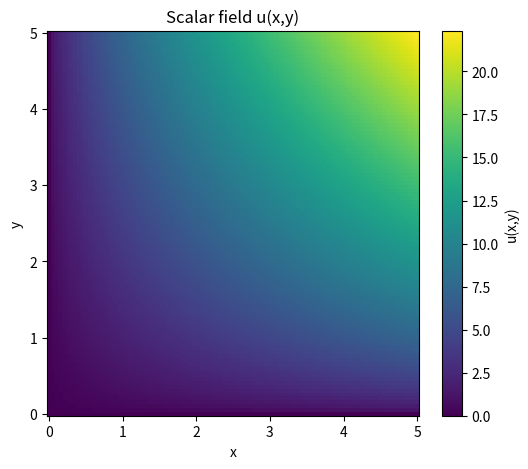
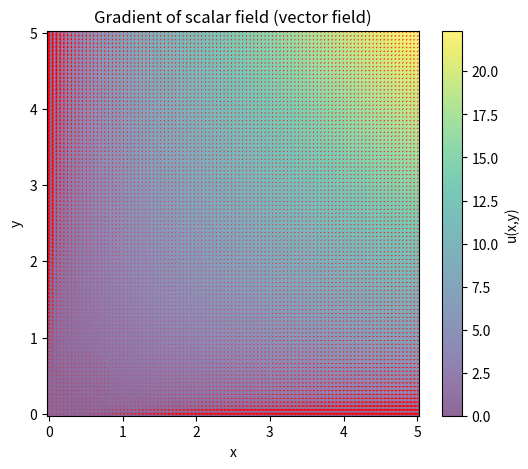

Write Python code to recreate these figures, in order.
import numpy as np
import matplotlib.pyplot as plt

# define ranges
n = 100
x = np.linspace(0, 5, n)
y = np.linspace(0, 5, n)
X, Y = np.meshgrid(x, y)

# scalar field
U = X * np.sqrt(Y) + Y * np.sqrt(X)

# visualize
plt.figure(figsize=(6, 5))
plt.pcolormesh(X, Y, U, shading='auto', cmap='viridis')
plt.colorbar(label="u(x,y)")
plt.title("Scalar field u(x,y)")
plt.xlabel("x")
plt.ylabel("y")
plt.savefig("1_1.png", dpi=150)
plt.show()

# gradient
Ux, Uy = np.gradient(U, x, y)

plt.figure(figsize=(6, 5))
plt.pcolormesh(X, Y, U, shading='auto', cmap='viridis', alpha=0.6)
plt.colorbar(label="u(x,y)")
plt.quiver(X, Y, Ux, Uy, color="red")
plt.title("Gradient of scalar field (vector field)")
plt.xlabel("x")
plt.ylabel("y")
plt.savefig("1_2.png", dpi=150)
plt.show()
